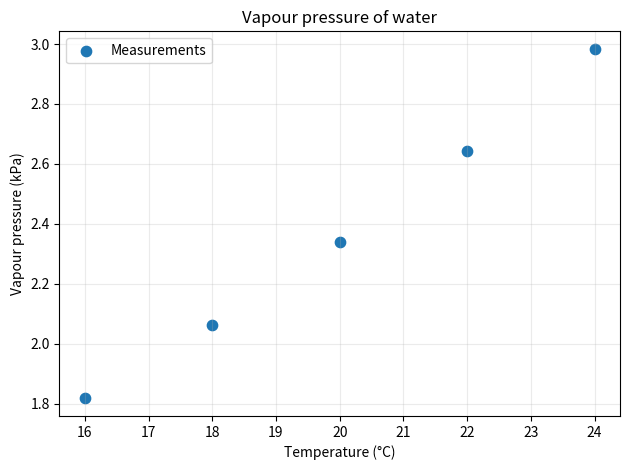

Python code for this plot:
import matplotlib.pyplot as plt

temperature_C = [16, 18, 20, 22, 24]
vapour_pressure_kPa = [1.817, 2.063, 2.339, 2.644, 2.984]

plt.scatter(temperature_C, vapour_pressure_kPa, s=55, label="Measurements")
plt.xlabel("Temperature (°C)")
plt.ylabel("Vapour pressure (kPa)")
plt.title("Vapour pressure of water")
plt.grid(alpha=0.25)
plt.legend()
plt.tight_layout()
plt.show()
